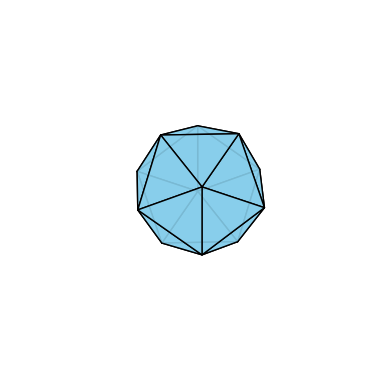

Generate this figure with matplotlib:
import numpy as np
import matplotlib.pyplot as plt
from mpl_toolkits.mplot3d.art3d import Poly3DCollection
from matplotlib.animation import FuncAnimation

# 黄金比
phi = (1 + np.sqrt(5)) / 2

# 頂点定義（正規化）
vertices = np.array([
    [-1,  phi, 0], [1,  phi, 0], [-1, -phi, 0], [1, -phi, 0],
    [0, -1,  phi], [0, 1,  phi], [0, -1, -phi], [0, 1, -phi],
    [ phi, 0, -1], [ phi, 0, 1], [-phi, 0, -1], [-phi, 0, 1]
])
vertices /= np.linalg.norm(vertices[0])  # 単位球に正規化

# 面定義（頂点インデックス）
faces = [
    [0, 11, 5], [0, 5, 1], [0, 1, 7], [0, 7, 10], [0, 10, 11],
    [1, 5, 9], [5, 11, 4], [11, 10, 2], [10, 7, 6], [7, 1, 8],
    [3, 9, 4], [3, 4, 2], [3, 2, 6], [3, 6, 8], [3, 8, 9],
    [4, 9, 5], [2, 4, 11], [6, 2, 10], [8, 6, 7], [9, 8, 1]
]

# 描画設定
fig = plt.figure()
ax = fig.add_subplot(111, projection='3d')
ax.set_box_aspect([1, 1, 1])

# アニメーション更新関数
def update(frame):
    ax.cla()
    ax.set_box_aspect([1, 1, 1])
    ax.view_init(elev=30, azim=frame)
    poly3d = [[vertices[i] for i in face] for face in faces]
    ax.add_collection3d(Poly3DCollection(poly3d, facecolors='skyblue', edgecolors='k', linewidths=1, alpha=0.9))
    ax.set_xlim([-1.5, 1.5])
    ax.set_ylim([-1.5, 1.5])
    ax.set_zlim([-1.5, 1.5])
    ax.axis('off')

# アニメーション作成
ani = FuncAnimation(fig, update, frames=np.arange(0, 360, 2), interval=50)

# GIFとして保存（必要なら）
ani.save("icosahedron_rotation.gif", writer="pillow")

plt.show()